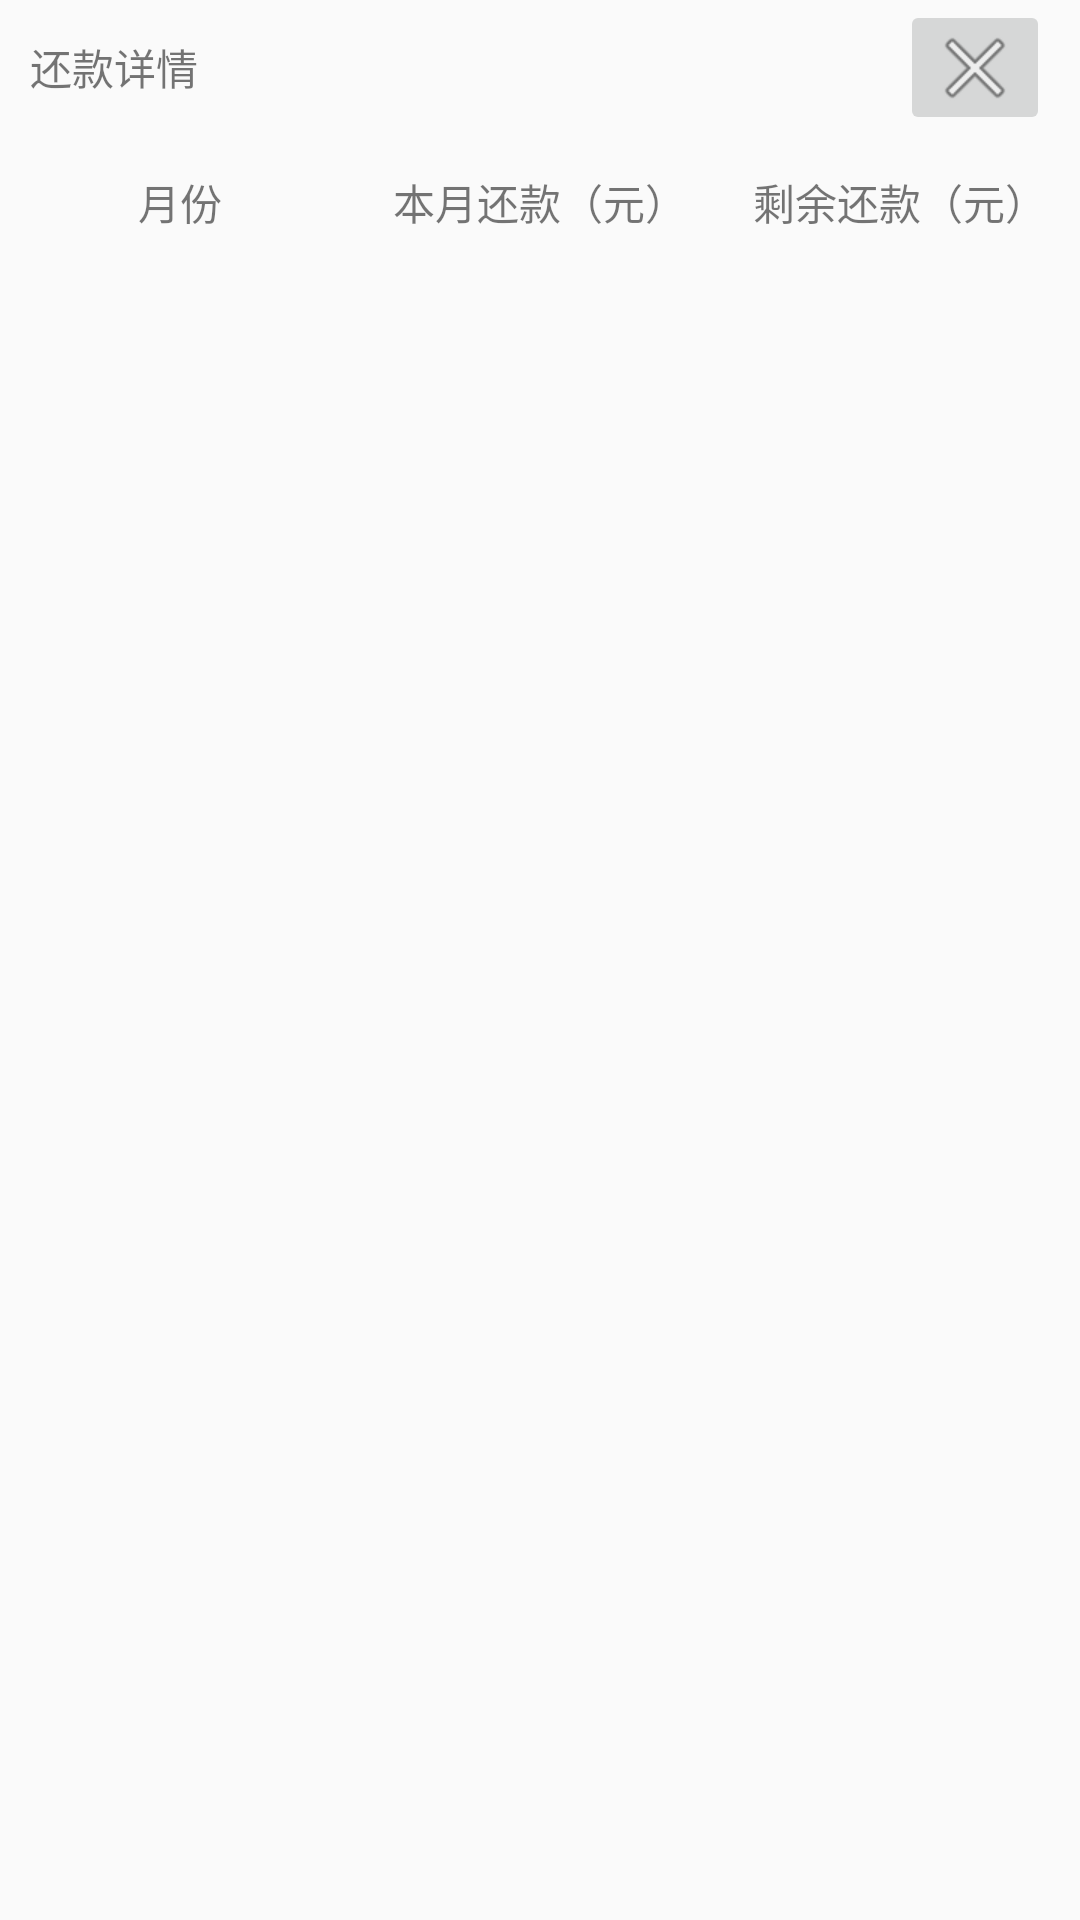

Produce the Android XML layout that renders to this screen, including the resource entries it uses.
<!-- AndroidManifest.xml: application theme AppTheme -->
<!-- res/layout/fragment_loan_result.xml -->
<LinearLayout xmlns:android="http://schemas.android.com/apk/res/android"
    xmlns:app="http://schemas.android.com/apk/res-auto"
    xmlns:tools="http://schemas.android.com/tools"
    android:layout_width="match_parent"
    android:layout_height="match_parent"
    tools:context="com.sc.calculate.loan.LoanResultFragment"
    android:orientation="vertical">

    

    <LinearLayout
        android:orientation="horizontal"
        android:layout_width="match_parent"
        android:layout_height="45dp">

        <TextView
            android:text="还款详情"
            android:layout_width="match_parent"
            android:layout_height="match_parent"
            android:id="@+id/textView22"
            android:layout_weight="1"
            android:gravity="center_vertical"
            android:layout_marginLeft="10dp" />

        <ImageButton
            android:layout_width="match_parent"
            android:layout_height="match_parent"
            app:srcCompat="@android:drawable/ic_menu_close_clear_cancel"
            android:id="@+id/imageButtonLoanResult"
            android:layout_weight="5"
            android:layout_marginRight="10dp" />
    </LinearLayout>

    <LinearLayout
        android:orientation="horizontal"
        android:layout_width="match_parent"
        android:layout_height="45dp">

        <TextView
            android:text="月份"
            android:layout_width="match_parent"
            android:layout_height="match_parent"
            android:id="@+id/textView1LoanResult"
            android:layout_weight="1"
            android:gravity="center"
            android:textAlignment="center" />

        <TextView
            android:text="本月还款（元）"
            android:layout_width="match_parent"
            android:layout_height="match_parent"
            android:id="@+id/textView2LoanResult"
            android:layout_weight="1"
            android:gravity="center"
            android:textAlignment="center" />

        <TextView
            android:layout_width="match_parent"
            android:layout_height="match_parent"
            android:id="@+id/textView25"
            android:layout_weight="1"
            android:gravity="center"
            android:text="剩余还款（元）"
            android:textAlignment="center" />
    </LinearLayout>

    <LinearLayout
        android:orientation="vertical"
        android:layout_width="match_parent"
        android:layout_height="match_parent"
        android:layout_weight="1">

        <ListView
            android:layout_width="match_parent"
            android:layout_height="match_parent"
            android:id="@+id/ListViewLoan" />
    </LinearLayout>

</LinearLayout>
<!-- resources referenced by this layout -->
<resources>
  <style name="AppTheme" parent="Theme.AppCompat.Light.DarkActionBar">
          
          <item name="colorPrimary">@color/colorPrimary</item>
          <item name="colorPrimaryDark">@color/colorPrimaryDark</item>
          <item name="colorAccent">@color/colorAccent</item>
          <item name="textAllCaps">false</item>
      </style>
  <color name="colorPrimary">#3f51b5</color>
  <color name="colorPrimaryDark">#303F9F</color>
  <color name="colorAccent">#FF4081</color>
</resources>
